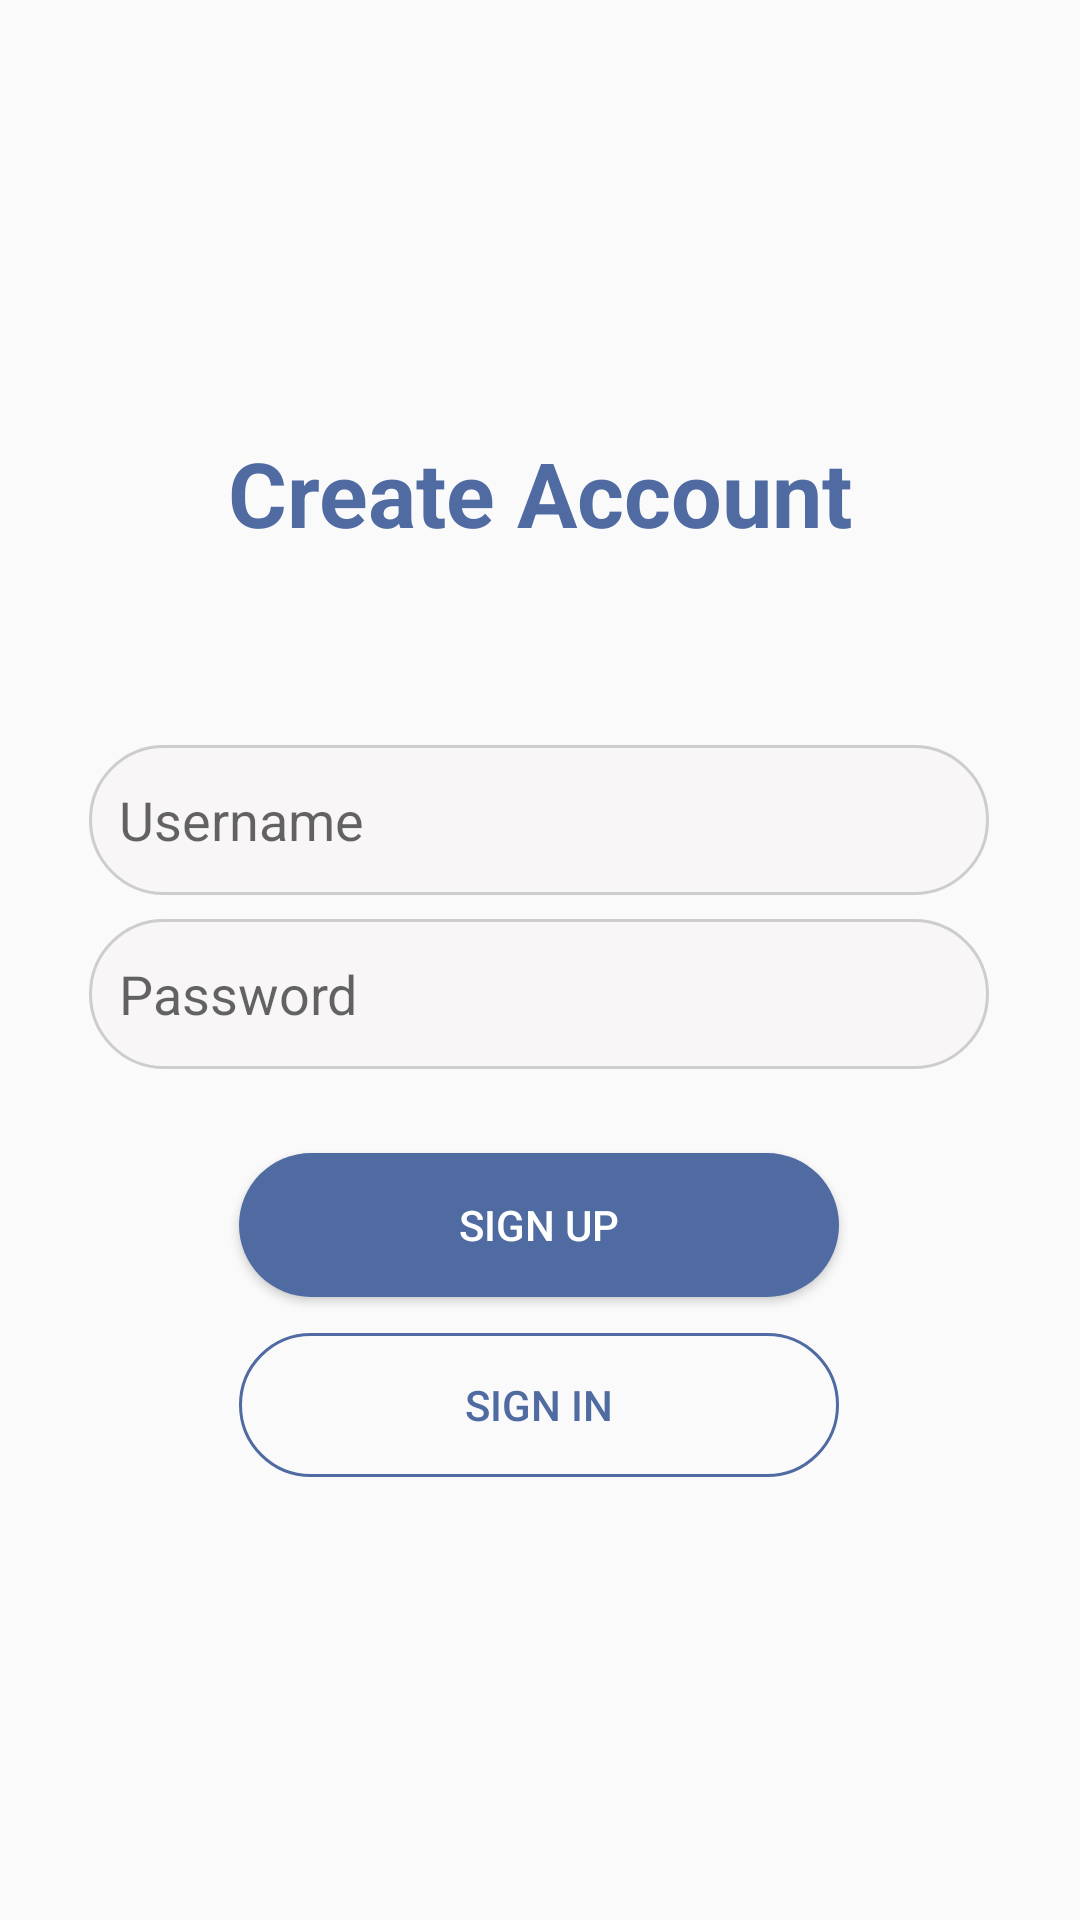

This screen was rendered from an Android layout file. Write that file and the resources it references.
<!-- AndroidManifest.xml: application theme Theme.MyBarcodeScanner -->
<!-- res/layout/signup.xml -->
<?xml version="1.0" encoding="utf-8"?>
<androidx.constraintlayout.widget.ConstraintLayout xmlns:android="http://schemas.android.com/apk/res/android"
    xmlns:app="http://schemas.android.com/apk/res-auto"
    xmlns:tools="http://schemas.android.com/tools"
    android:layout_width="match_parent"
    android:layout_height="match_parent">

    <TextView
        android:id="@+id/tvCreateAccount"
        android:layout_width="wrap_content"
        android:layout_height="wrap_content"
        android:layout_marginTop="144dp"
        android:text="Create Account"
        android:textColor="#506ba2"
        android:textSize="30dp"
        android:textStyle="bold"
        app:layout_constraintEnd_toEndOf="parent"
        app:layout_constraintStart_toStartOf="parent"
        app:layout_constraintTop_toTopOf="parent" />

    <EditText
        android:id="@+id/tvUsernameSU"
        android:layout_width="300dp"
        android:layout_height="50dp"
        android:layout_marginTop="64dp"
        android:ems="10"
        android:inputType="text"
        android:hint="Username"
        android:autofillHints="name"
        app:layout_constraintEnd_toEndOf="parent"
        app:layout_constraintHorizontal_bias="0.497"
        app:layout_constraintStart_toStartOf="parent"
        app:layout_constraintTop_toBottomOf="@+id/tvCreateAccount"
        android:background="@drawable/sign_in_up_bg"
        android:padding="10dp"/>

    <EditText
        android:id="@+id/tvPasswordSU"
        android:layout_width="300dp"
        android:layout_height="50dp"
        android:layout_marginTop="8dp"
        android:ems="10"
        android:inputType="textPassword"
        app:layout_constraintEnd_toEndOf="parent"
        android:hint="Password"
        app:layout_constraintHorizontal_bias="0.497"
        app:layout_constraintStart_toStartOf="parent"
        app:layout_constraintTop_toBottomOf="@+id/tvUsernameSU"
        android:background="@drawable/sign_in_up_bg"
        android:padding="10dp"/>

    <Button
        android:id="@+id/btnSignUpSU"
        android:layout_width="200dp"
        android:layout_height="wrap_content"
        android:layout_marginTop="28dp"
        android:text="Sign Up"
        android:textColor="@color/white"
        app:layout_constraintEnd_toEndOf="parent"
        app:layout_constraintHorizontal_bias="0.498"
        app:layout_constraintStart_toStartOf="parent"
        app:layout_constraintTop_toBottomOf="@+id/tvPasswordSU"
        android:background="@drawable/sign_in_up_btn_bg"/>

    <Button
        android:id="@+id/btnSignInSU"
        android:layout_width="200dp"
        android:layout_height="wrap_content"
        android:layout_marginTop="12dp"
        android:background="@drawable/sign_in_up_bg_btn_stroke"
        android:text="Sign In"
        android:textColor="#506ba2"
        app:layout_constraintEnd_toEndOf="parent"
        app:layout_constraintHorizontal_bias="0.497"
        app:layout_constraintStart_toStartOf="parent"
        app:layout_constraintTop_toBottomOf="@+id/btnSignUpSU" />
</androidx.constraintlayout.widget.ConstraintLayout>
<!-- resources referenced by this layout -->
<resources>
  <!-- drawable sign_in_up_bg (drawable) -->
  <?xml version="1.0" encoding="utf-8"?>
  <shape xmlns:android="http://schemas.android.com/apk/res/android" android:shape="rectangle">
      <corners android:radius="30dp"/>
      <solid android:color="#F8F6F6"/>
      <stroke android:color="#CDCDCD" android:width="1dp"/>
  </shape>
  <!-- drawable sign_in_up_bg_btn_stroke (drawable) -->
  <?xml version="1.0" encoding="utf-8"?>
  <shape xmlns:android="http://schemas.android.com/apk/res/android">
      <corners android:radius="30dp"/>
      <stroke android:color="#506ba2" android:width="1dp"/>
  </shape>
  <!-- drawable sign_in_up_btn_bg (drawable) -->
  <?xml version="1.0" encoding="utf-8"?>
  <shape xmlns:android="http://schemas.android.com/apk/res/android">
      <corners android:radius="30dp"/>
      <solid android:color="#506ba2"/>
  </shape>
  <style name="Theme.MyBarcodeScanner" parent="Theme.AppCompat.Light.NoActionBar">
          
          <item name="colorPrimary">@color/purple_500</item>
          <item name="colorPrimaryVariant">@color/purple_700</item>
          <item name="colorOnPrimary">@color/white</item>
          
          <item name="colorSecondary">@color/teal_200</item>
          <item name="colorSecondaryVariant">@color/teal_700</item>
          <item name="colorOnSecondary">@color/black</item>
          
          <item name="android:statusBarColor">?attr/colorPrimaryVariant</item>
          
      </style>
  <!-- not gathered from this repository: default colours our renderer supplied (Android Studio template values) -->
  <color name="purple_500">#FF6200EE</color>
  <color name="purple_700">#FF3700B3</color>
  <color name="teal_200">#FF03DAC5</color>
  <color name="teal_700">#FF018786</color>
  <color name="black">#FF000000</color>
  <color name="white">#FFFFFFFF</color>
</resources>
